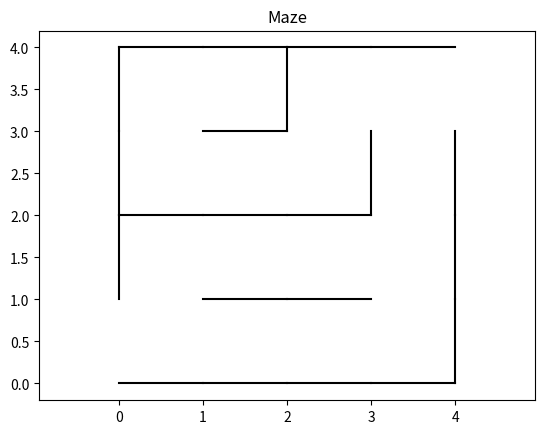

Write Python code to recreate this figure.
import sys
import matplotlib.pyplot as plt
from random import randint,seed

WIDTH  = 4
HEIGHT = 4
# sys.setrecursionlimit(WIDTH * HEIGHT)

seed()

def initVisitedList():
	visited = []
	for y in range(HEIGHT):
		line = []
		for x in range(WIDTH):
			line.append(False)
		visited.append(line)
	return visited

def drawLine(x1, y1, x2, y2):
	plt.plot([x1, x2], [y1, y2], color="black")

def removeLine(x1, y1, x2, y2):
	plt.plot([x1, x2], [y1, y2], color="white")

def get_edges(x, y):
	result = []
	result.append((x, y, x, y+1))
	result.append((x+1, y, x+1, y+1))
	result.append((x, y, x+1, y))
	result.append((x, y+1, x+1, y+1))

	return result

def drawCell(x, y):
	edges = get_edges(x, y)
	for item in edges:
		drawLine(item[0], item[1], item[2], item[3])

def getCommonEdge(cell1_x, cell1_y, cell2_x, cell2_y):
	edges1 = get_edges(cell1_x, cell1_y)
	edges2 = set(get_edges(cell2_x, cell2_y))
	for edge in edges1:
		if edge in edges2:
			return edge
	return None

def initEdgeList():
	edges = set()
	for x in range(WIDTH):
		for y in range(HEIGHT):
			cellEdges = get_edges(x, y)
			for edge in cellEdges:
				edges.add(edge)
	return edges

def isValidPosition(x, y):
	if x < 0 or x >= WIDTH:
		return False
	elif y < 0 or y >= HEIGHT:
		return False
	else:
		return True

def shuffle(dX, dY):
	for t in range(4):
		i = randint(0, 3)
		j = randint(0, 3)
		dX[i], dX[j] = dX[j], dX[i]
		dY[i], dY[j] = dY[j], dY[i]

def DFS(X, Y, edgeList, visited):
	dX = [0,  0, -1, 1]
	dY = [-1, 1, 0,  0]
	shuffle(dX, dY)
	for i in range(len(dX)):
		nextX = X + dX[i]
		nextY = Y + dY[i]
		if isValidPosition(nextX, nextY):
			if not visited[nextY][nextX]:
				visited[nextY][nextX] = True
				commonEdge = getCommonEdge(X, Y, nextX, nextY)
				if commonEdge in edgeList:
					edgeList.remove(commonEdge)
				DFS(nextX, nextY, edgeList, visited)

plt.axis('equal')
plt.title('Maze')
edgeList = initEdgeList()
visited  = initVisitedList()
DFS(0, 0, edgeList, visited)
edgeList.remove((0, 0, 0, 1))
edgeList.remove((WIDTH, HEIGHT-1, WIDTH, HEIGHT))
for edge in edgeList:
	drawLine(edge[0], edge[1], edge[2], edge[3])

with open("maze.txt","w") as f:
	print(len(edgeList),WIDTH,HEIGHT,file=f)

	for edge in edgeList:
		str_tuple = " ".join(str(i) for i in edge)
		print(str_tuple,file=f)
    
plt.savefig('maze.png')
plt.show()
